Labelled photos from "infrared_dataset", an image-classification folder in kk-2m/AnimalClassification-IFOR. The possible labels are: acryllium vulturinum, aepyceros melampus, bos taurus, capra aegagrus, cephalophus nigrifrons, crax rubra, paca, dasyprocta punctata, equus quagga, giraffa camelopardalis, leopardus pardalis, african elephant, madoqua guentheri, mazama americana, mazama temama, meleagris ocellata, mitu tuberosum, nasua narica, panthera onca, papio anubis, pecari tajacu, phacochoerus africanus, psophia leucoptera, puma, syncerus caffer, south american tapir, tayassu pecari, urocyon cinereoargenteus.

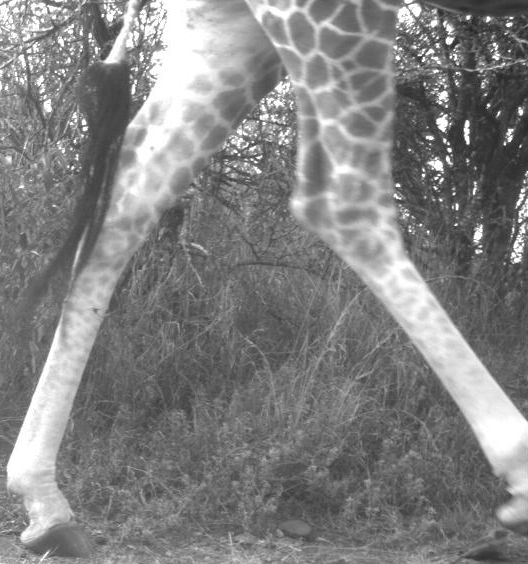
Label: giraffa camelopardalis

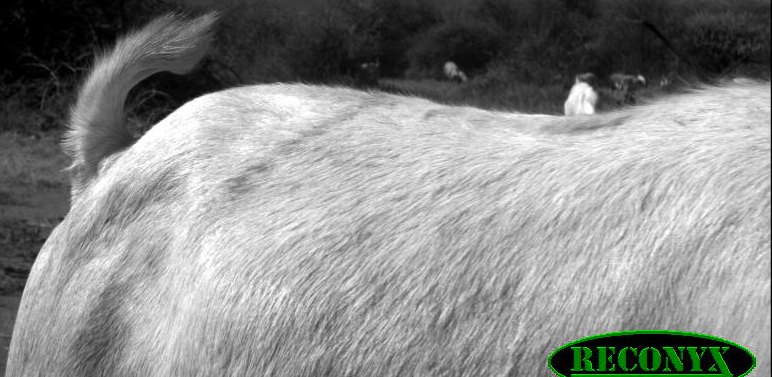
Label: capra aegagrus

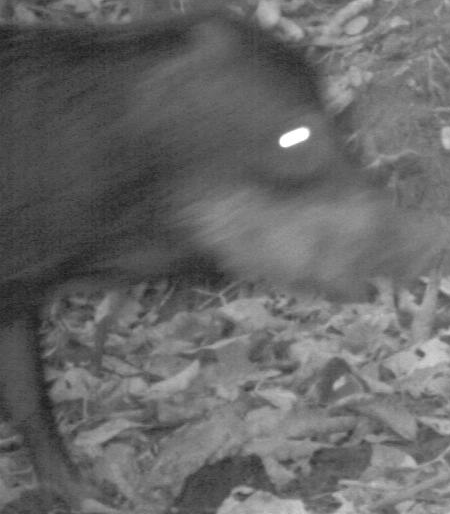
Label: tayassu pecari

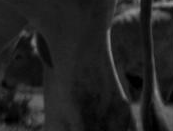
Label: bos taurus

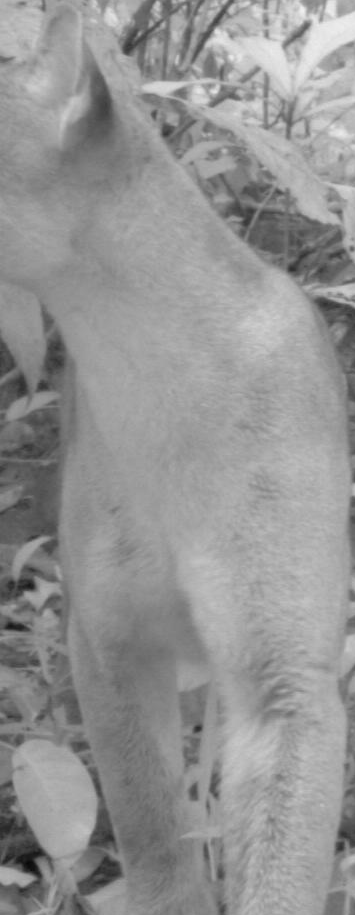
Label: puma

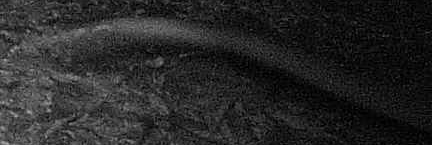
Label: meleagris ocellata
